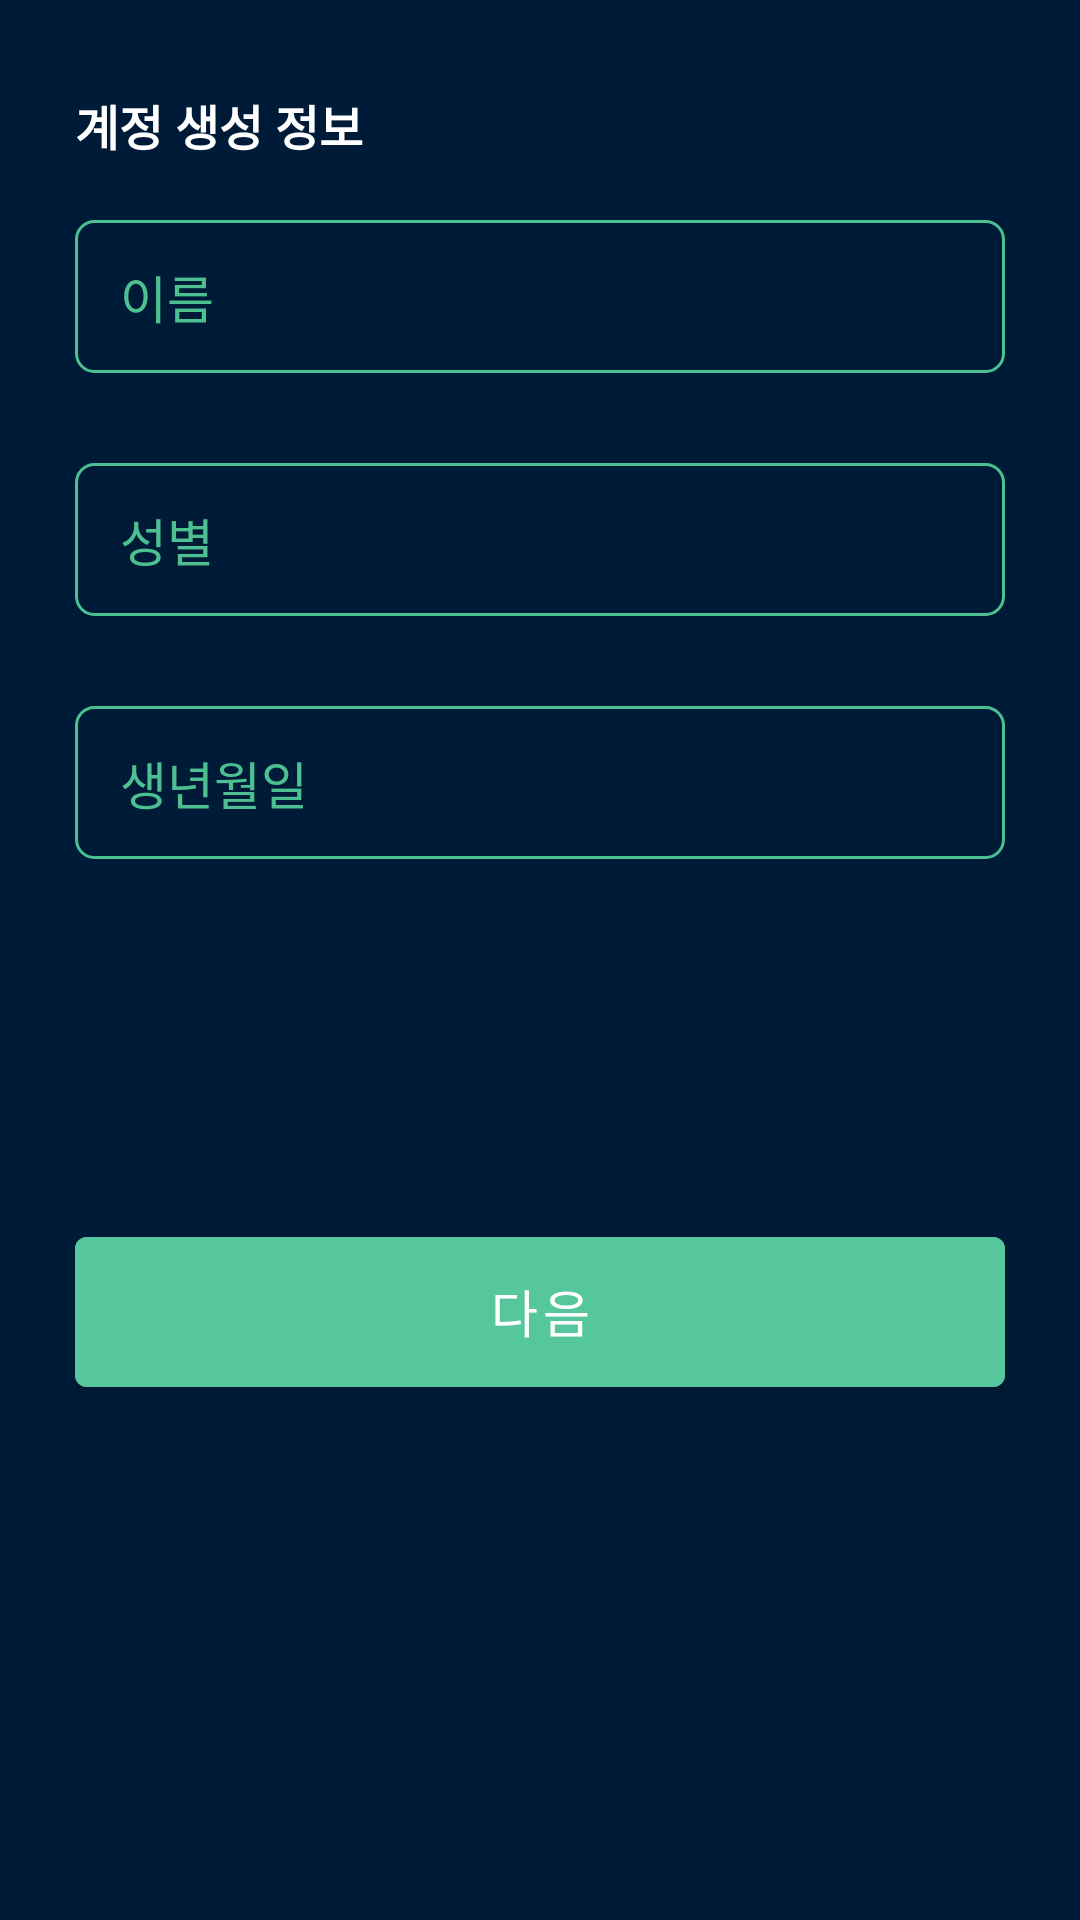

Layout XML and referenced resources for this Android screen:
<!-- AndroidManifest.xml: application theme Theme.UXN_AGMS.NoActionBar -->
<!-- res/layout/fragment_input_base_info.xml -->
<?xml version="1.0" encoding="utf-8"?>
<LinearLayout xmlns:android="http://schemas.android.com/apk/res/android"
    xmlns:app="http://schemas.android.com/apk/res-auto"
    xmlns:tools="http://schemas.android.com/tools"
    android:layout_width="match_parent"
    android:layout_height="match_parent"
    android:orientation="vertical"
    android:paddingLeft="25dp"
    android:paddingRight="25dp"
    android:background="@color/loading_background">

    <TextView
        android:layout_marginTop="30dp"
        android:text="@string/base_info_title"
        android:textSize="16sp"
        android:textStyle="bold"
        android:textColor="@color/white"
        android:id="@+id/textview_title"
        android:layout_width="wrap_content"
        android:layout_height="wrap_content" />

    <EditText
        android:inputType="textPersonName"
        android:hint="@string/text_name"
        android:paddingLeft="15dp"
        android:paddingTop="13dp"
        android:paddingBottom="13dp"
        android:paddingRight="15dp"
        android:textSize="17sp"
        android:textColor="@color/white"
        android:textColorHint="@color/color_4DC091"
        android:background="@drawable/stroke_4dc091_r6"
        android:layout_marginTop="20dp"
        android:id="@+id/edit_text_name"
        android:layout_width="match_parent"
        android:layout_height="wrap_content" />

    <EditText
        android:clickable="true"
        android:cursorVisible="false"
        android:focusable="false"
        android:focusableInTouchMode="false"
        android:inputType="none"
        android:hint="@string/text_gender"
        android:paddingLeft="15dp"
        android:paddingTop="13dp"
        android:paddingBottom="13dp"
        android:paddingRight="15dp"
        android:textSize="17sp"
        android:textColor="@color/white"
        android:textColorHint="@color/color_4DC091"
        android:background="@drawable/stroke_4dc091_r6"
        android:layout_marginTop="30dp"
        android:id="@+id/edit_text_gender"
        android:layout_width="match_parent"
        android:layout_height="wrap_content" />

    <EditText
        android:clickable="true"
        android:cursorVisible="false"
        android:focusable="false"
        android:focusableInTouchMode="false"
        android:inputType="none"
        android:hint="@string/text_birth_date"
        android:paddingLeft="15dp"
        android:paddingTop="13dp"
        android:paddingBottom="13dp"
        android:paddingRight="15dp"
        android:textSize="17sp"
        android:textColor="@color/white"
        android:textColorHint="@color/color_4DC091"
        android:background="@drawable/stroke_4dc091_r6"
        android:layout_marginTop="30dp"
        android:id="@+id/edit_text_date"
        android:layout_width="match_parent"
        android:layout_height="wrap_content" />


    <com.google.android.material.button.MaterialButton
        android:layout_marginTop="120dp"
        android:textSize="17sp"
        android:paddingTop="12dp"
        android:paddingBottom="13dp"
        android:backgroundTint="@color/default_button_tint_color"
        android:textColor="@color/white"
        android:id="@+id/button_do_next"
        android:text="@string/button_next"
        android:layout_width="match_parent"
        android:layout_height="wrap_content" />



</LinearLayout>
<!-- resources referenced by this layout -->
<resources>
  <color name="color_4DC091">#4DC091</color>
  <color name="loading_background">#001B37</color>
  <color name="white">#FFFFFFFF</color>
  <!-- drawable stroke_4dc091_r6 (drawable) -->
  <?xml version="1.0" encoding="utf-8"?>
  <shape
      xmlns:android="http://schemas.android.com/apk/res/android"
      android:shape="rectangle">
  
    <stroke
      android:width="1dp"
        android:color="#4DC091"/>
    <corners
        android:radius="6dp"
        />
  
  </shape>
  <string name="base_info_title">계정 생성 정보</string>
  <string name="button_next">다음</string>
  <string name="text_birth_date">생년월일</string>
  <string name="text_gender">성별</string>
  <string name="text_name">이름</string>
  <style name="Theme.UXN_AGMS.NoActionBar">
          <item name="windowActionBar">false</item>
          <item name="windowNoTitle">true</item>
      </style>
</resources>
